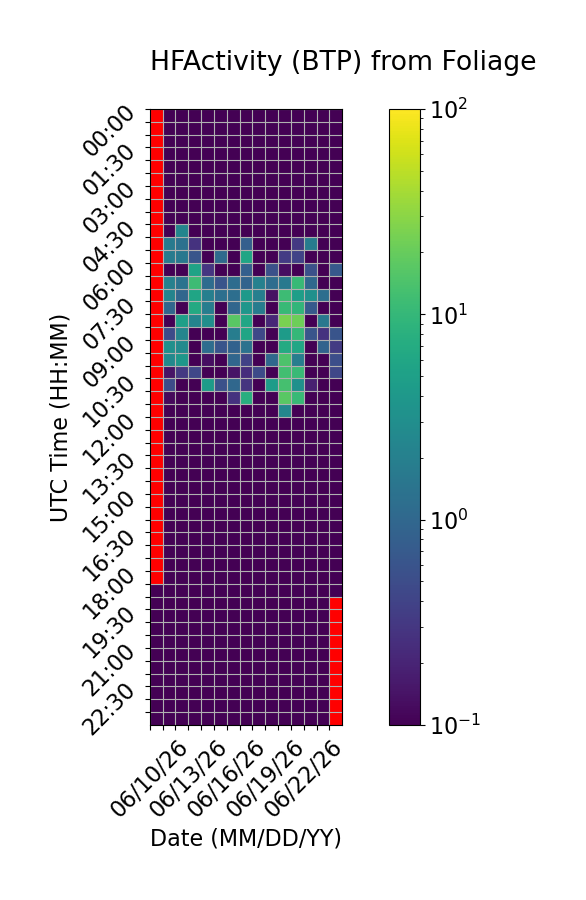

The data file committed next to this chart (first rows):
Time (UTC), 06/10/26, 06/11/26, 06/12/26, 06/13/26, 06/14/26, 06/15/26, 06/16/26, 06/17/26, 06/18/26, 06/19/26, 06/20/26, 06/21/26, 06/22/26, 06/23/26, 06/24/26
00:00, , 0.0, 0.0, 0.0, 0.0, 0.0, 0.0, 0.0, 0.0, 0.0, 0.0, 0.0, 0.0, 0.0, 0.0
00:30, , 0.0, 0.0, 0.0, 0.0, 0.0, 0.0, 0.0, 0.0, 0.0, 0.0, 0.0, 0.0, 0.0, 0.0
01:00, , 0.0, 0.0, 0.0, 0.0, 0.0, 0.0, 0.0, 0.0, 0.0, 0.0, 0.0, 0.0, 0.0, 0.0
01:30, , 0.0, 0.0, 0.0, 0.0, 0.0, 0.0, 0.0, 0.0, 0.0, 0.0, 0.0, 0.0, 0.0, 0.0
02:00, , 0.0, 0.0, 0.0, 0.0, 0.0, 0.0, 0.0, 0.0, 0.0, 0.0, 0.0, 0.0, 0.0, 0.0
02:30, , 0.0, 0.0, 0.0, 0.0, 0.0, 0.0, 0.0, 0.0, 0.0, 0.0, 0.0, 0.0, 0.0, 0.0
03:00, , 0.0, 0.0, 0.0, 0.0, 0.0, 0.0, 0.0, 0.0, 0.0, 0.0, 0.0, 0.0, 0.0, 0.0
03:30, , 0.0, 0.0, 0.0, 0.0, 0.0, 0.0, 0.0, 0.0, 0.0, 0.0, 0.0, 0.0, 0.0, 0.0
04:00, , 0.0, 0.0, 0.0, 0.0, 0.0, 0.0, 0.0, 0.0, 0.0, 0.0, 0.0, 0.0, 0.0, 0.0
04:30, , 0.0, 2.333, 0.0, 0.0, 0.0, 0.0, 0.0, 0.0, 0.0, 0.0, 0.0, 0.0, 0.0, 0.0
05:00, , 1.68, 1.329, 0.2771, 0.0, 0.0, 0.0, 0.8134, 0.0, 0.0, 0.0, 0.3157, 1.814, 0.0, 0.0
05:30, , 1.769, 1.589, 0.6226, 0.0, 1.076, 0.0, 5.752, 0.0, 0.0, 0.3448, 0.406, 0.0, 0.0, 0.0
06:00, , 0.0, 0.0, 5.512, 0.2945, 0.09697, 0.0, 0.8008, 0.0, 0.56, 0.1281, 0.0, 0.5494, 0.0, 0.6967
06:30, , 2.084, 1.373, 11.51, 1.146, 0.6046, 1.15, 0.9014, 2.066, 1.18, 1.649, 10.43, 1.03, 0.0, 0.0
07:00, , 2.258, 0.9651, 5.785, 1.994, 1.242, 1.208, 4.215, 1.951, 0.1364, 11.41, 4.741, 3.177, 1.213, 0.0
07:30, , 0.9858, 0.0, 6.668, 1.849, 0.0, 0.9739, 3.72, 1.799, 0.0, 10.55, 9.449, 0.7077, 0.0, 0.0
08:00, , 0.0, 4.999, 2.273, 3.069, 0.0, 16.88, 5.934, 0.0, 0.2177, 25.09, 21.54, 0.0, 1.594, 0.0
08:30, , 0.4812, 2.348, 0.0, 0.0, 0.0, 1.892, 5.776, 0.4444, 0.0, 4.439, 9.955, 0.6123, 0.2782, 0.5999
09:00, , 3.212, 2.703, 0.0, 1.178, 0.6062, 0.881, 1.369, 0.0, 0.0, 6.848, 5.886, 0.0, 0.9041, 0.333
09:30, , 2.672, 3.834, 0.0, 0.1276, 0.0, 0.9735, 0.3882, 0.0, 1.033, 14.35, 1.892, 0.0, 0.0, 0.5211
10:00, , 0.1437, 0.3112, 0.4314, 0.0, 0.02141, 0.1457, 0.2476, 0.4671, 0.0, 12.42, 10.72, 0.0, 0.0, 0.4333
10:30, , 0.4951, 0.0, 0.0, 4.581, 0.5613, 1.009, 0.2832, 0.03284, 4.588, 12.91, 3.2, 0.1814, 0.0, 0.07176
11:00, , 0.1202, 0.0, 0.0, 0.0, 0.0, 0.2778, 7.66, 0.0, 0.0, 17.27, 10.47, 0.0, 0.0, 0.0
11:30, , 0.0, 0.0, 0.0, 0.0, 0.0, 0.0, 0.0, 0.0, 0.0, 2.395, 0.0, 0.0, 0.0, 0.0
12:00, , 0.0, 0.0, 0.0, 0.0, 0.0, 0.0, 0.0, 0.0, 0.0, 0.0, 0.0, 0.0, 0.0, 0.0
12:30, , 0.0, 0.0, 0.0, 0.0, 0.0, 0.0, 0.0, 0.0, 0.0, 0.0, 0.0, 0.0, 0.0, 0.0
13:00, , 0.0, 0.0, 0.0, 0.0, 0.0, 0.0, 0.0, 0.0, 0.0, 0.0, 0.0, 0.0, 0.0, 0.0
13:30, , 0.0, 0.0, 0.0, 0.0, 0.0, 0.0, 0.0, 0.0, 0.0, 0.0, 0.0, 0.0, 0.0, 0.0
14:00, , 0.0, 0.0, 0.0, 0.0, 0.0, 0.0, 0.0, 0.0, 0.0, 0.0, 0.0, 0.0, 0.0, 0.0
14:30, , 0.0, 0.0, 0.0, 0.0, 0.0, 0.0, 0.0, 0.0, 0.0, 0.0, 0.0, 0.0, 0.0, 0.0
15:00, , 0.0, 0.0, 0.0, 0.0, 0.0, 0.0, 0.0, 0.0, 0.0, 0.0, 0.0, 0.0, 0.0, 0.0
15:30, , 0.0, 0.0, 0.0, 0.0, 0.0, 0.0, 0.0, 0.0, 0.0, 0.0, 0.0, 0.0, 0.0, 0.0
16:00, , 0.0, 0.0, 0.0, 0.0, 0.0, 0.0, 0.0, 0.0, 0.0, 0.0, 0.0, 0.0, 0.0, 0.0
16:30, , 0.0, 0.0, 0.0, 0.0, 0.0, 0.0, 0.0, 0.0, 0.0, 0.0, 0.0, 0.0, 0.0, 0.0
17:00, , 0.0, 0.0, 0.0, 0.0, 0.0, 0.0, 0.0, 0.0, 0.0, 0.0, 0.0, 0.0, 0.0, 0.0
17:30, , 0.0, 0.0, 0.0, 0.0, 0.0, 0.0, 0.0, 0.0, 0.0, 0.0, 0.0, 0.0, 0.0, 0.0
18:00, , 0.0, 0.0, 0.0, 0.0, 0.0, 0.0, 0.0, 0.0, 0.0, 0.0, 0.0, 0.0, 0.0, 0.0
18:30, 0.0, 0.0, 0.0, 0.0, 0.0, 0.0, 0.0, 0.0, 0.0, 0.0, 0.0, 0.0, 0.0, 0.0, 0.0
19:00, 0.0, 0.0, 0.0, 0.0, 0.0, 0.0, 0.0, 0.0, 0.0, 0.0, 0.0, 0.0, 0.0, 0.0, 
19:30, 0.0, 0.0, 0.0, 0.0, 0.0, 0.0, 0.0, 0.0, 0.0, 0.0, 0.0, 0.0, 0.0, 0.0, 
20:00, 0.0, 0.0, 0.0, 0.0, 0.0, 0.0, 0.0, 0.0, 0.0, 0.0, 0.0, 0.0, 0.0, 0.0, 
20:30, 0.0, 0.0, 0.0, 0.0, 0.0, 0.0, 0.0, 0.0, 0.0, 0.0, 0.0, 0.0, 0.0, 0.0, 
21:00, 0.0, 0.0, 0.0, 0.0, 0.0, 0.0, 0.0, 0.0, 0.0, 0.0, 0.0, 0.0, 0.0, 0.0, 
21:30, 0.0, 0.0, 0.0, 0.0, 0.0, 0.0, 0.0, 0.0, 0.0, 0.0, 0.0, 0.0, 0.0, 0.0, 
22:00, 0.0, 0.0, 0.0, 0.0, 0.0, 0.0, 0.0, 0.0, 0.0, 0.0, 0.0, 0.0, 0.0, 0.0, 
22:30, 0.0, 0.0, 0.0, 0.0, 0.0, 0.0, 0.0, 0.0, 0.0, 0.0, 0.0, 0.0, 0.0, 0.0, 
23:00, 0.0, 0.0, 0.0, 0.0, 0.0, 0.0, 0.0, 0.0, 0.0, 0.0, 0.0, 0.0, 0.0, 0.0, 
23:30, 0.0, 0.0, 0.0, 0.0, 0.0, 0.0, 0.0, 0.0, 0.0, 0.0, 0.0, 0.0, 0.0, 0.0, 
